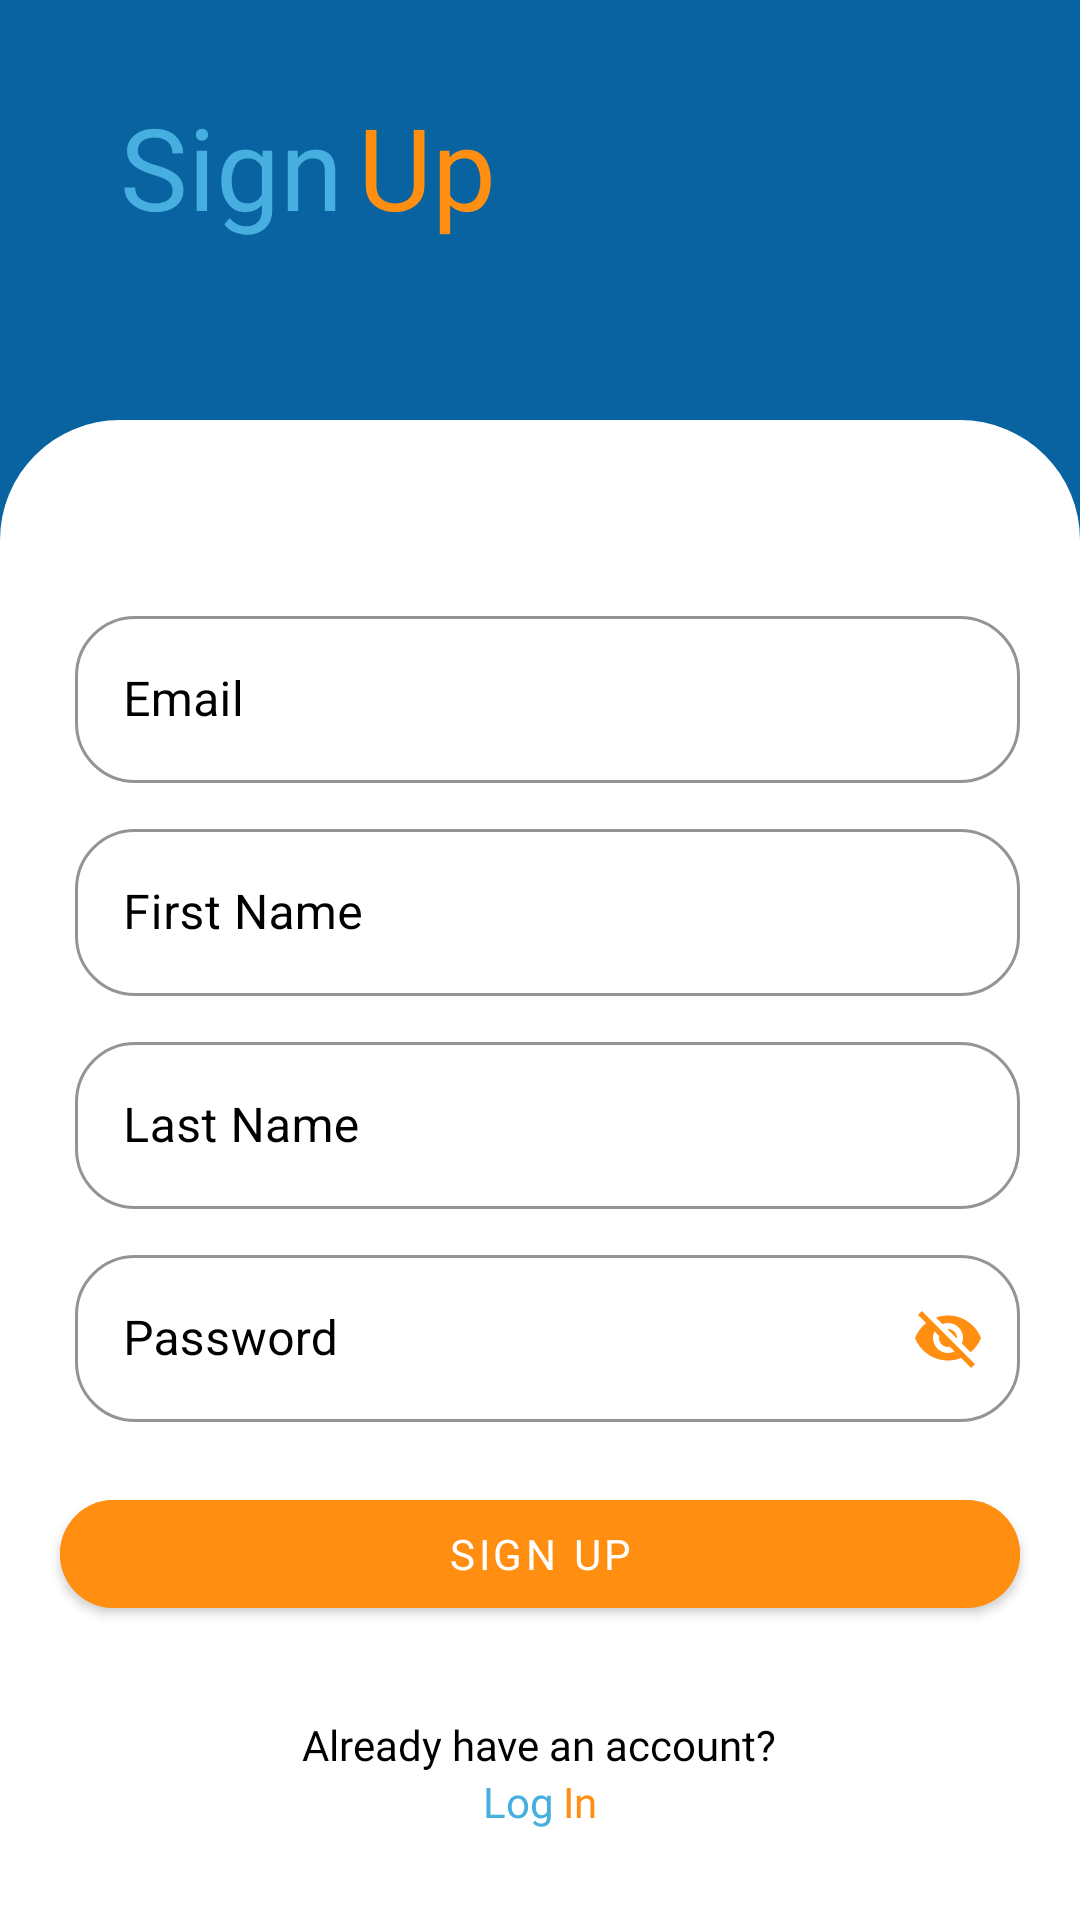

Android layout source for this screen:
<!-- AndroidManifest.xml: application theme Theme.Nutechwallet -->
<!-- res/layout/activity_register.xml -->
<?xml version="1.0" encoding="utf-8"?>
<RelativeLayout
    xmlns:android="http://schemas.android.com/apk/res/android"
    xmlns:app="http://schemas.android.com/apk/res-auto"
    xmlns:tools="http://schemas.android.com/tools"
    android:layout_width="match_parent"
    android:layout_height="match_parent"
    android:background="@color/bgcolor"
    tools:context=".view.RegisterActivity">
    <LinearLayout
        android:layout_width="wrap_content"
        android:layout_height="wrap_content"
        android:orientation="horizontal"
        android:layout_marginStart="40dp"
        android:layout_marginTop="30dp">

        <TextView
            android:layout_width="wrap_content"
            android:layout_height="wrap_content"
            android:text="@string/sign"
            android:textSize="38sp"
            android:textColor="@color/birumuda"
            android:fontFamily="@font/poppins_bold">

        </TextView>

        <TextView
            android:layout_width="wrap_content"
            android:layout_height="wrap_content"
            android:text="Up"
            android:textSize="38sp"
            android:textColor="@color/orange"
            android:fontFamily="@font/poppins_bold"
            android:layout_marginStart="5dp">
        </TextView>

    </LinearLayout>



    <androidx.core.widget.NestedScrollView
        android:background="@drawable/shape_lurus"
        android:layout_marginTop="140dp"
        android:layout_width="match_parent"
        android:layout_height="match_parent">

        <LinearLayout
            android:layout_width="match_parent"
            android:layout_height="match_parent"
            android:layout_marginTop="50dp"
            android:orientation="vertical">

            <com.google.android.material.textfield.TextInputLayout
                style="@style/TextInput"
                android:layout_width="match_parent"
                android:layout_height="match_parent"
                android:layout_marginEnd="20dp"
                android:layout_marginStart="20dp"
                android:backgroundTint="@color/birudongker"
                android:textColorHint="@color/black">

                <com.google.android.material.textfield.TextInputEditText
                    android:textColorHint="@color/black"
                    android:id="@+id/etEmail"
                    android:layout_width="match_parent"
                    android:layout_height="wrap_content"
                    android:hint="@string/email"
                    android:backgroundTint="@color/birudongker"
                    android:textSize="16sp"
                    android:textColor="@color/black"
                    android:layout_marginStart="5dp"
                    android:inputType="text"
                    android:maxLines="1">

                </com.google.android.material.textfield.TextInputEditText>

            </com.google.android.material.textfield.TextInputLayout>

            <com.google.android.material.textfield.TextInputLayout
                style="@style/TextInput"
                android:layout_width="match_parent"
                android:layout_height="match_parent"
                android:layout_marginEnd="20dp"
                android:layout_marginStart="20dp"
                android:backgroundTint="@color/birudongker"
                android:textColorHint="@color/black">

                <com.google.android.material.textfield.TextInputEditText
                    android:id="@+id/etFirstName"
                    android:textColorHint="@color/black"
                    android:layout_width="match_parent"
                    android:layout_height="wrap_content"
                    android:hint="@string/first_name"
                    android:backgroundTint="@color/birudongker"
                    android:textSize="16sp"
                    android:textColor="@color/black"
                    android:layout_marginStart="5dp"
                    android:inputType="text"
                    android:maxLines="1">

                </com.google.android.material.textfield.TextInputEditText>

            </com.google.android.material.textfield.TextInputLayout>

            <com.google.android.material.textfield.TextInputLayout
                style="@style/TextInput"
                android:layout_width="match_parent"
                android:layout_height="match_parent"
                android:layout_marginEnd="20dp"
                android:layout_marginStart="20dp"
                android:backgroundTint="@color/birudongker"
                android:textColorHint="@color/black">

                <com.google.android.material.textfield.TextInputEditText
                    android:id="@+id/etLastName"
                    android:textColorHint="@color/black"
                    android:layout_width="match_parent"
                    android:layout_height="wrap_content"
                    android:hint="@string/last_name"
                    android:backgroundTint="@color/birudongker"
                    android:textSize="16sp"
                    android:textColor="@color/black"
                    android:layout_marginStart="5dp"
                    android:inputType="text"
                    android:maxLines="1">

                </com.google.android.material.textfield.TextInputEditText>

            </com.google.android.material.textfield.TextInputLayout>

            <com.google.android.material.textfield.TextInputLayout
                style="@style/TextInput"
                android:layout_width="match_parent"
                android:layout_height="match_parent"
                android:layout_marginEnd="20dp"
                android:layout_marginStart="20dp"
                app:passwordToggleEnabled="true"
                app:passwordToggleTint="@color/orange"
                android:backgroundTint="@color/birudongker"
                android:textColorHint="@color/black">

                <com.google.android.material.textfield.TextInputEditText
                    android:id="@+id/etPassword"
                    android:textColorHint="@color/black"
                    android:layout_width="match_parent"
                    android:layout_height="wrap_content"
                    android:hint="Password"
                    android:backgroundTint="@color/birudongker"
                    android:textSize="16sp"
                    android:textColor="@color/black"
                    android:layout_marginStart="5dp"
                    android:inputType="text"
                    android:maxLines="1">

                </com.google.android.material.textfield.TextInputEditText>

            </com.google.android.material.textfield.TextInputLayout>

            <com.google.android.material.button.MaterialButton
                android:id="@+id/btnSignUp"
                android:layout_marginLeft="20dp"
                android:layout_marginRight="20dp"
                android:layout_marginTop="20dp"
                android:text="@string/sign_up"
                android:textColor="@color/white"
                android:fontFamily="@font/poppins_medium"
                android:backgroundTint="@color/orange"
                app:cornerRadius="20dp"
                android:layout_width="match_parent"
                android:layout_height="wrap_content"/>

            <TextView
                android:id="@+id/txtfirst"
                android:layout_width="wrap_content"
                android:layout_height="wrap_content"
                android:text="Already have an account?"
                android:fontFamily="@font/poppins_light"
                android:layout_marginTop="30dp"
                android:layout_gravity="center_horizontal"
                android:textColor="@color/black">
            </TextView>

            <LinearLayout
                android:id="@+id/txtLogin"
                android:layout_width="wrap_content"
                android:layout_height="wrap_content"
                android:orientation="horizontal"
                android:layout_gravity="center_horizontal"
                android:layout_marginBottom="40dp">

                <TextView
                    android:layout_width="wrap_content"
                    android:layout_height="wrap_content"
                    android:textColorHint="@color/birudongker"
                    android:text="Log"
                    android:fontFamily="@font/poppins_bold"
                    android:textColor="@color/birumuda">

                </TextView>

                <TextView
                    android:layout_width="wrap_content"
                    android:layout_height="wrap_content"
                    android:layout_marginStart="3dp"
                    android:textColorHint="@color/birudongker"
                    android:text="In"
                    android:fontFamily="@font/poppins_bold"
                    android:textColor="@color/orange">

                </TextView>

            </LinearLayout>

        </LinearLayout>
    </androidx.core.widget.NestedScrollView>


</RelativeLayout>
<!-- resources referenced by this layout -->
<resources>
  <color name="bgcolor">#0963a0</color>
  <color name="birudongker">#0963A0</color>
  <color name="birumuda">#46AFE0</color>
  <color name="black">#FF000000</color>
  <color name="orange">#FF8E11</color>
  <color name="white">#FFFFFFFF</color>
  <!-- drawable shape_lurus (drawable) -->
  <?xml version="1.0" encoding="utf-8"?>
  <shape xmlns:android="http://schemas.android.com/apk/res/android"
      android:shape="rectangle">
      <corners
          android:bottomLeftRadius="0dp"
          android:bottomRightRadius="0dp"
          android:topLeftRadius="40dp"
          android:topRightRadius="40dp" />
      <solid android:color="@color/white" />
  
      <size
          android:width="100dp"
          android:height="100dp" />
  
  </shape>
  <string name="email">Email</string>
  <string name="first_name">First Name</string>
  <string name="last_name">Last Name</string>
  <string name="sign">Sign</string>
  <string name="sign_up">Sign Up</string>
  <style name="TextInput" parent="Widget.MaterialComponents.TextInputLayout.OutlinedBox">
          <item name="boxStrokeColor">@color/birudongker</item>
          <item name="boxCornerRadiusBottomEnd">20dp</item>
          <item name="boxCornerRadiusBottomStart">20dp</item>
          <item name="boxCornerRadiusTopEnd">20dp</item>
          <item name="boxCornerRadiusTopStart">20dp</item>
          <item name="android:layout_marginTop">10dp</item>
          <item name="android:textColorHint">@color/black</item>
          <item name="android:layout_marginEnd">20dp</item>
          <item name="android:layout_marginStart">20dp</item>
      </style>
  <style name="Theme.Nutechwallet" parent="Theme.MaterialComponents.DayNight.DarkActionBar">
          
          <item name="colorPrimary">@color/purple_500</item>
          <item name="colorPrimaryVariant">@color/purple_700</item>
          <item name="colorOnPrimary">@color/white</item>
          
          <item name="colorSecondary">@color/teal_200</item>
          <item name="colorSecondaryVariant">@color/teal_700</item>
          <item name="colorOnSecondary">@color/black</item>
          
          <item name="android:statusBarColor">?attr/colorPrimaryVariant</item>
          
      </style>
  <color name="purple_500">#FF6200EE</color>
  <color name="purple_700">#FF3700B3</color>
  <color name="teal_200">#FF03DAC5</color>
  <color name="teal_700">#FF018786</color>
</resources>
